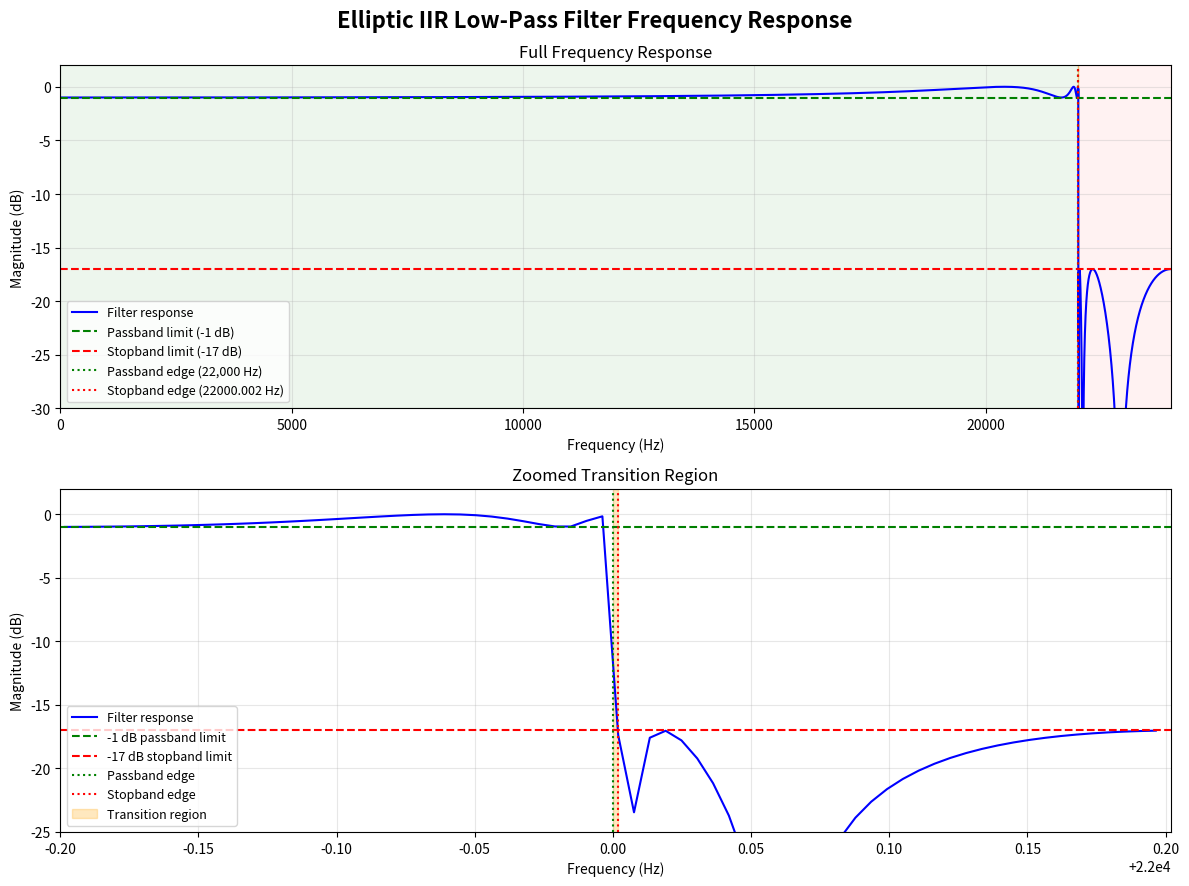

Here is the Python script that generated this plot: (Note: this script raises an exception after producing the figure.)

import numpy as np
import matplotlib.pyplot as plt
from scipy import signal

# ---------------- Project Specifications ----------------
FS = 48000               # Sampling frequency: 48,000 samples per second
FILTER_ORDER = 20        # Required filter order
RP = 1                   # Maximum passband ripple: 1 dB
RS = 17                  # Minimum stopband attenuation: 17 dB
FP = 22000               # Passband edge frequency: 22,000 Hz

# ------------- DESIGN THE ELLIPTIC IIR LOW-PASS FILTER ---------
def design_filter():

    # Step 1: Pre-warp the digital passband edge for the bilinear transformation
    wc = 2 * FS * np.tan(np.pi * FP / FS)

    # Step 2: Create the analog elliptic filter prototype using the specifications
    z, p, k = signal.ellipap(FILTER_ORDER, RP, RS)

    # Step 3: Scale the analog prototype to the desired cutoff frequency
    z, p, k = signal.lp2lp_zpk(z, p, k, wo=wc)

    # Step 4: Convert the analog filter into a digital filter using bilinear transformation
    zd, pd, kd = signal.bilinear_zpk(z, p, k, fs=FS)

    # Step 5: Convert the filter into second-order sections for numerical stability
    sos = signal.zpk2sos(zd, pd, kd)

    return sos     # Return the completed digital filter


# ----------- VERIFY AND PLOT THE FILTER FREQUENCY RESPONSE ---------------
def plot_frequency_response(sos):

    # Calculate the filter frequency response using a dense
    frequencies, response = signal.sosfreqz(
        sos, worN=2**22, fs=FS
    )
    # Convert the response magnitude into decibels.
    magnitude_db = 20 * np.log10(
        np.maximum(np.abs(response), 1e-14)
    )

    # Find the first frequency after FP that reaches -17 dB
    stop_indices = np.where(
        (frequencies > FP) & (magnitude_db <= -RS)
    )[0]

    # Stop if the stopband edge cannot be found
    if len(stop_indices) == 0:
        raise ValueError("Stopband edge could not be located.")

    # Record the calculated stopband edge frequency
    stopband_edge = frequencies[stop_indices[0]]

    # Separate the passband and stopband values for verification
    passband = magnitude_db[frequencies <= FP]
    stopband = magnitude_db[frequencies >= stopband_edge]

    # Calculate the maximum and minimum passband magnitudes
    passband_max = np.max(passband)
    passband_min = np.min(passband)

    # Calculate the difference between maximum and minimum passband values
    passband_ripple = passband_max - passband_min

    # Find the highest magnitude in the stopband
    stopband_max = np.max(stopband)

    # Calculate the actual filter order from the number of sections
    actual_order = sos.shape[0] * 2
    
    # Print the numerical filter verification results.
    print("\n-------- FILTER VERIFICATION --------")
    print("Actual filter order:", actual_order)
    print("Passband edge:", FP, "Hz")
    print("Calculated stopband edge:",
          f"{stopband_edge:.5f} Hz")
    print("Passband maximum:",
          f"{passband_max:.3f} dB")
    print("Passband minimum:",
          f"{passband_min:.3f} dB")
    print("Passband ripple:",
          f"{passband_ripple:.3f} dB")
    print("Maximum stopband magnitude:",
          f"{stopband_max:.3f} dB")

    print("-------------------------------------")

# ---------------- CALCULATE THE FULL FREQUENCY RESPONSE FOR PLOTTING ----------------
    # Calculate a smaller frequency grid for the full response graph
    full_freq, full_response = signal.sosfreqz(
        sos, worN=16384, fs=FS
    )

    # Convert the response into decibels.
    full_db = 20 * np.log10(
        np.maximum(np.abs(full_response), 1e-14)
    )

    # Create two plots:
    # The first shows the full frequency range.
    # The second zooms into the transition region.
    fig, (ax1, ax2) = plt.subplots(
        2, 1, figsize=(12, 9)
    )

    # Add the main title to the figure
    fig.suptitle(
        "Elliptic IIR Low-Pass Filter Frequency Response",
        fontsize=16,
        fontweight="bold"
    )

# ------------ PLOT THE FULL FREQUENCY RESPONSE --------------
    
    # Blue line: actual filter frequency response.
    ax1.plot(
        full_freq, full_db,
        color="blue", linewidth=1.5,
        label="Filter response"
    )

    # Green horizontal line: -1 dB passband limit.
    ax1.axhline(
        -RP, color="green", linestyle="--",
        label="Passband limit (-1 dB)"
    )

    # Red horizontal line: -17 dB stopband limit.
    ax1.axhline(
        -RS, color="red", linestyle="--",
        label="Stopband limit (-17 dB)"
    )

    # Vertical line marking the passband edge.
    ax1.axvline(
        FP, color="green", linestyle=":",
        label="Passband edge (22,000 Hz)"
    )

    # Vertical line marking the calculated stopband edge.
    ax1.axvline(
        stopband_edge, color="red", linestyle=":",
        label=f"Stopband edge ({stopband_edge:.3f} Hz)"
    )

    # Light green shading: passband region.
    ax1.axvspan(
        0, FP, color="green", alpha=0.07
    )

    # Orange shading: transition region.
    ax1.axvspan(
        FP, stopband_edge, color="orange", alpha=0.45
    )

    # Light red shading: stopband region.
    ax1.axvspan(
        stopband_edge, FS / 2,
        color="red", alpha=0.05
    )

    # Add graph labels, limits, grid, and legend
    ax1.set_title("Full Frequency Response")
    ax1.set_xlabel("Frequency (Hz)")
    ax1.set_ylabel("Magnitude (dB)")
    ax1.set_xlim(0, FS / 2)
    ax1.set_ylim(-30, 2)
    ax1.grid(True, alpha=0.3)
    ax1.legend(loc="lower left", fontsize=9)

# ---------------- ZOOM INTO THE TRANSITION REGION ----------------

    # Define the frequency range around the transition.
    zoom_start = FP - 0.2
    zoom_end = stopband_edge + 0.2

    # Select only the frequency values inside the zoomed range
    zoom_mask = (
        (frequencies >= zoom_start) &
        (frequencies <= zoom_end)
    )

    # Plot the filter response in the zoomed region.
    ax2.plot(
        frequencies[zoom_mask],
        magnitude_db[zoom_mask],
        color="blue", linewidth=1.5,
        label="Filter response"
    )

    # Display the passband and stopband limits.
    ax2.axhline(
        -RP, color="green", linestyle="--",
        label="-1 dB passband limit"
    )

    ax2.axhline(
        -RS, color="red", linestyle="--",
        label="-17 dB stopband limit"
    )

    # Mark the passband and stopband edges.
    ax2.axvline(
        FP, color="green", linestyle=":",
        label="Passband edge"
    )

    ax2.axvline(
        stopband_edge, color="red", linestyle=":",
        label="Stopband edge"
    )

    # Highlight the transition region.
    ax2.axvspan(
        FP, stopband_edge,
        color="orange", alpha=0.25,
        label="Transition region"
    )

    # Add graph labels, limits, grid, and legend
    ax2.set_title("Zoomed Transition Region")
    ax2.set_xlabel("Frequency (Hz)")
    ax2.set_ylabel("Magnitude (dB)")
    ax2.set_xlim(zoom_start, zoom_end)
    ax2.set_ylim(-25, 2)
    ax2.grid(True, alpha=0.3)
    ax2.legend(loc="lower left", fontsize=9)

    # Adjust graph spacing so labels do not overlap
    plt.tight_layout()
    # Save the frequency response graph in the graphs folder
    plt.savefig("graphs/filter_response.png", dpi=300)
    # Display the frequency response graphs
    plt.show()

# ----------  RUN THE FILTER DESIGN PROGRAM -------------------

# This section runs only when this file is executed directly.
if __name__ == "__main__":

    # Design the elliptic IIR low-pass filter
    sos = design_filter()

    # Display the filter specifications
    print("Elliptic IIR filter designed successfully!")
    print("Sampling frequency:", FS, "Hz")
    print("Specified filter order:", FILTER_ORDER)
    print("Passband ripple specification:", RP, "dB")
    print("Stopband attenuation specification:", RS, "dB")

    # Verify the filter and generate its frequency response graphs
    plot_frequency_response(sos)
